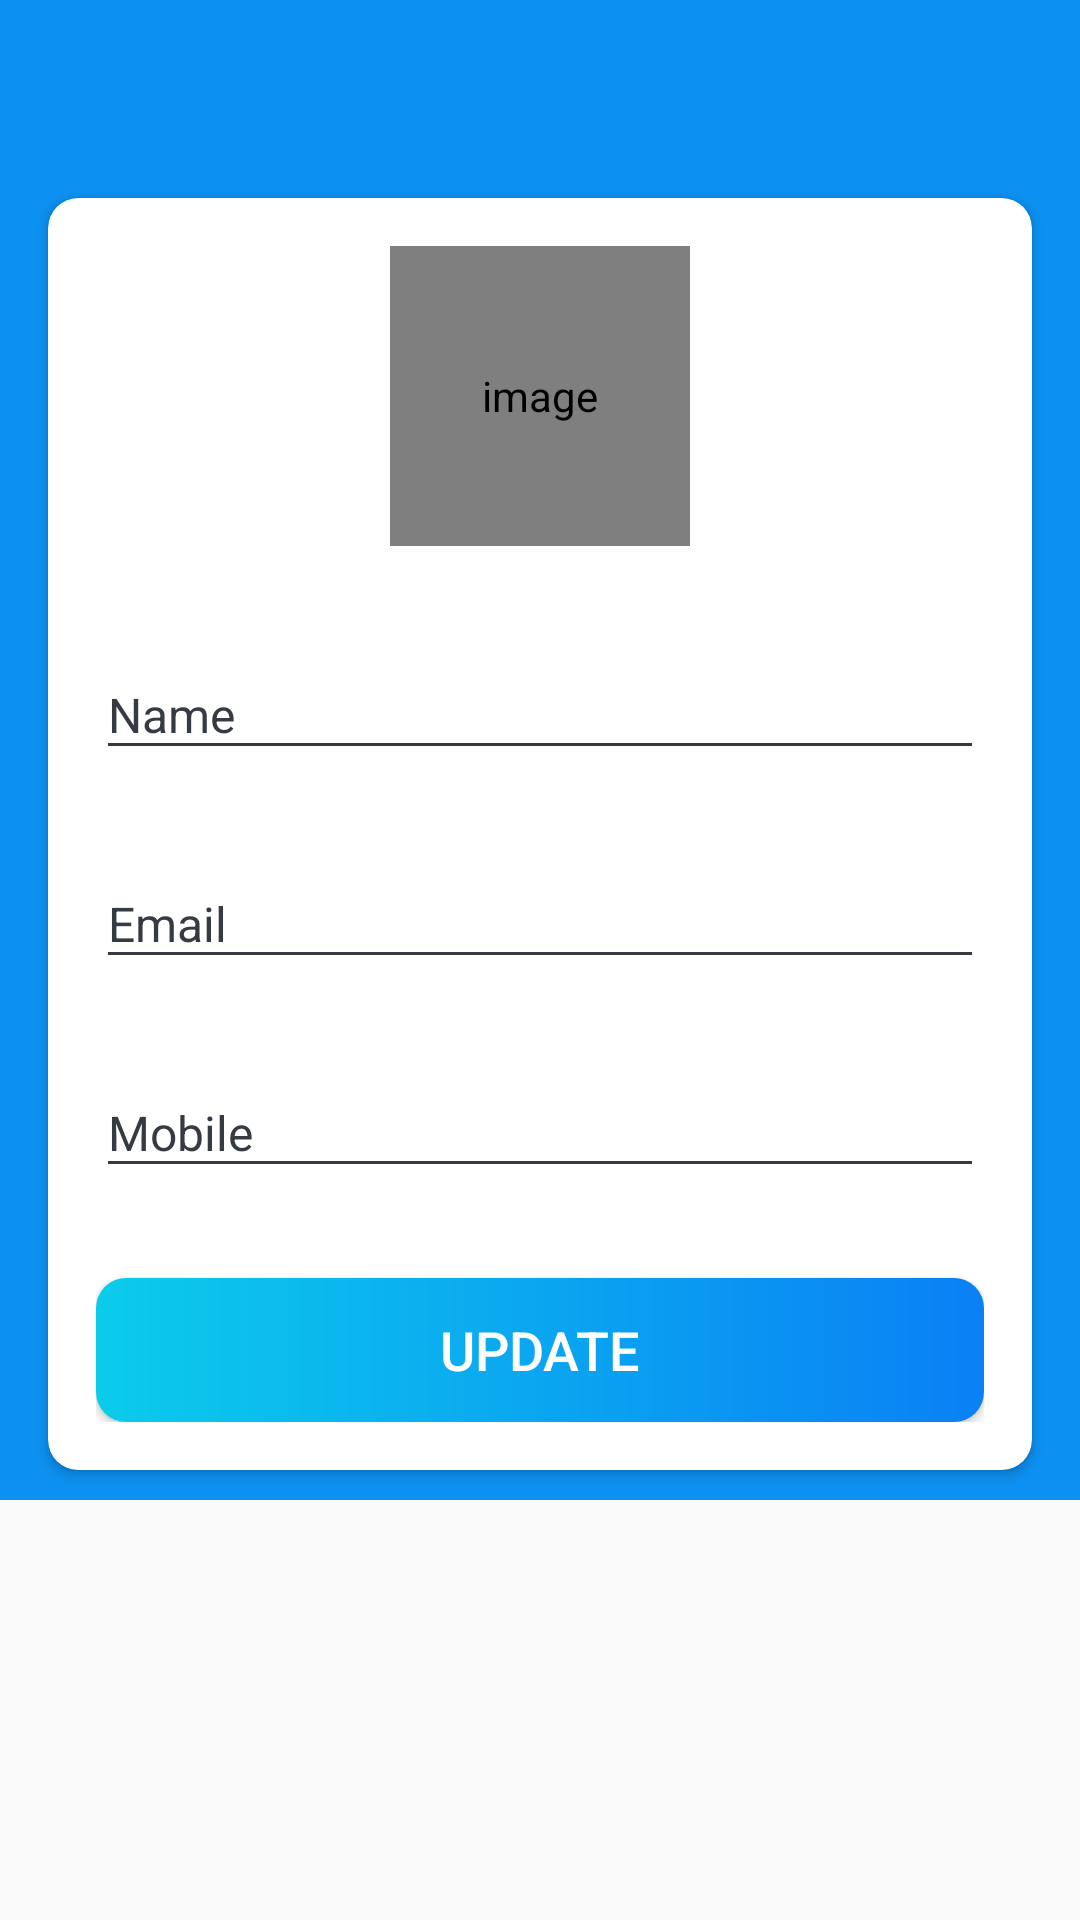

Produce the Android XML layout that renders to this screen, including the resource entries it uses.
<!-- AndroidManifest.xml: activity theme AppTheme.NoActionBar -->
<!-- res/layout/activity_my_profile.xml -->
<?xml version="1.0" encoding="utf-8"?>
<LinearLayout xmlns:android="http://schemas.android.com/apk/res/android"
    xmlns:app="http://schemas.android.com/apk/res-auto"
    xmlns:tools="http://schemas.android.com/tools"
    android:layout_width="match_parent"
    android:layout_height="match_parent"
    android:orientation="vertical"
    tools:context=".activities.MyProfileActivity">

    <com.google.android.material.appbar.AppBarLayout
        android:layout_width="match_parent"
        android:layout_height="wrap_content"
        android:theme="@style/AppTheme.AppBarOverlay">

        <androidx.appcompat.widget.Toolbar
            android:id="@+id/toolbar_my_profile_activity"
            android:layout_width="match_parent"
            android:layout_height="?attr/actionBarSize"
            android:background="?attr/colorPrimary"
            app:popupTheme="@style/AppTheme.PopupOverlay"/>

        <LinearLayout
            android:layout_width="match_parent"
            android:layout_height="match_parent"
            android:background = "@drawable/ic_background">

            <androidx.cardview.widget.CardView
                android:layout_width="match_parent"
                android:layout_height="match_parent"
                android:layout_marginStart="@dimen/my_profile_screen_content_marginStartEnd"
                android:layout_marginTop="@dimen/my_profile_screen_content_marginTopBottom"
                android:layout_marginEnd="@dimen/my_profile_screen_content_marginStartEnd"
                android:layout_marginBottom="@dimen/my_profile_screen_content_marginTopBottom"
                android:elevation="@dimen/card_view_elevation"
                app:cardCornerRadius="@dimen/card_view_corner_radius">

                <LinearLayout
                    android:layout_width="match_parent"
                    android:layout_height="wrap_content"
                    android:gravity="center_horizontal"
                    android:orientation="vertical"
                    android:padding="@dimen/my_profile_screen_content_padding">

                    <de.hdodenhof.circleimageview.CircleImageView
                        android:id="@+id/iv_user_image"
                        android:layout_width="@dimen/my_profile_user_image_size"
                        android:layout_height="@dimen/my_profile_user_image_size"
                        android:contentDescription="@string/image_contentDescription"
                        android:src="@drawable/ic_user_place_holder" />

                    <com.google.android.material.textfield.TextInputLayout
                        android:layout_width="match_parent"
                        android:layout_height="wrap_content"
                        android:textColorHint="@color/primary_text_color"
                        android:layout_marginTop="@dimen/my_profile_name_til_marginTop">

                        <androidx.appcompat.widget.AppCompatEditText
                            android:id="@+id/et_name"
                            android:layout_width="match_parent"
                            android:layout_height="wrap_content"
                            android:hint="@string/name"
                            android:backgroundTint="@color/primary_text_color"
                            android:textColor="@color/primary_text_color"
                            android:textSize="@dimen/et_text_size" />

                    </com.google.android.material.textfield.TextInputLayout>

                    <com.google.android.material.textfield.TextInputLayout
                        android:layout_width="match_parent"
                        android:layout_height="wrap_content"
                        android:textColorHint="@color/primary_text_color"
                        android:layout_marginTop="@dimen/my_profile_et_email_marginTop">

                        <androidx.appcompat.widget.AppCompatEditText
                            android:id="@+id/et_email"
                            android:layout_width="match_parent"
                            android:layout_height="wrap_content"
                            android:focusable="false"
                            android:focusableInTouchMode="false"
                            android:hint="@string/email"
                            android:inputType="textEmailAddress"
                            android:backgroundTint="@color/primary_text_color"
                            android:textColor="@color/primary_text_color"
                            android:textSize="@dimen/et_text_size" />

                    </com.google.android.material.textfield.TextInputLayout>

                    <com.google.android.material.textfield.TextInputLayout
                        android:layout_width="match_parent"
                        android:layout_height="wrap_content"
                        android:textColorHint="@color/primary_text_color"
                        android:layout_marginTop="@dimen/my_profile_et_mobile_marginTop">

                        <androidx.appcompat.widget.AppCompatEditText
                            android:id="@+id/et_mobile"
                            android:layout_width="match_parent"
                            android:layout_height="wrap_content"
                            android:hint="@string/mobile"
                            android:inputType="phone"
                            android:backgroundTint="@color/primary_text_color"
                            android:textColor="@color/primary_text_color"
                            android:textSize="@dimen/et_text_size" />

                    </com.google.android.material.textfield.TextInputLayout>

                    <Button
                        android:id="@+id/btn_update"
                        android:layout_width="match_parent"
                        android:layout_height="wrap_content"
                        android:layout_gravity="center"
                        android:layout_marginTop="@dimen/my_profile_btn_update_marginTop"
                        android:background="@drawable/shape_button_rounded"
                        android:foreground="?attr/selectableItemBackground"
                        android:gravity="center"
                        android:paddingTop="@dimen/btn_paddingTopBottom"
                        android:paddingBottom="@dimen/btn_paddingTopBottom"
                        android:text="@string/update"
                        android:textColor="@android:color/white"
                        android:textSize="@dimen/btn_text_size" />
                </LinearLayout>
            </androidx.cardview.widget.CardView>



        </LinearLayout>


    </com.google.android.material.appbar.AppBarLayout>


</LinearLayout>
<!-- resources referenced by this layout -->
<resources>
  <color name="primary_text_color">#363A43</color>
  <dimen name="btn_paddingTopBottom">8dp</dimen>
  <dimen name="btn_text_size">18sp</dimen>
  <dimen name="card_view_corner_radius">10dp</dimen>
  <dimen name="card_view_elevation">10dp</dimen>
  <dimen name="et_text_size">16sp</dimen>
  <dimen name="my_profile_btn_update_marginTop">30dp</dimen>
  <dimen name="my_profile_et_email_marginTop">20dp</dimen>
  <dimen name="my_profile_et_mobile_marginTop">20dp</dimen>
  <dimen name="my_profile_name_til_marginTop">25dp</dimen>
  <dimen name="my_profile_screen_content_marginStartEnd">16dp</dimen>
  <dimen name="my_profile_screen_content_marginTopBottom">10dp</dimen>
  <dimen name="my_profile_screen_content_padding">16dp</dimen>
  <dimen name="my_profile_user_image_size">100dp</dimen>
  <!-- drawable shape_button_rounded (drawable) -->
  <?xml version="1.0" encoding="utf-8"?>
  <shape xmlns:android="http://schemas.android.com/apk/res/android"
      android:shape="rectangle">
  
      <gradient
          android:angle="360"
          android:startColor="#0BCCEB"
          android:endColor="#0A80F5"
          android:type="linear">
      </gradient>
      <corners android:radius="10dp"/>
  
  </shape>
  <string name="email">Email</string>
  <string name="image_contentDescription">image</string>
  <string name="mobile">Mobile</string>
  <string name="name">Name</string>
  <string name="update">UPDATE</string>
  <style name="AppTheme.AppBarOverlay" parent="ThemeOverlay.AppCompat.Dark.ActionBar" />
  <style name="AppTheme.PopupOverlay" parent="ThemeOverlay.AppCompat.Light" />
  <style name="AppTheme.NoActionBar">
          <item name="android:windowActionBar">false</item>
          <item name="windowNoTitle">true</item>
  
      </style>
</resources>
